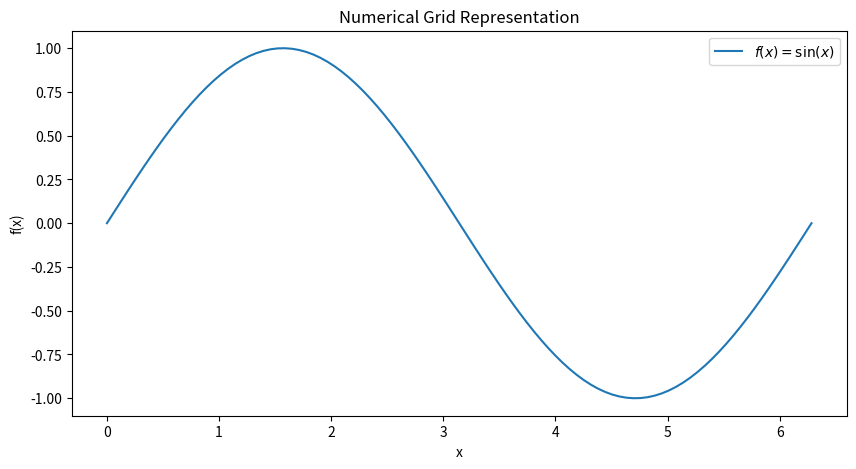
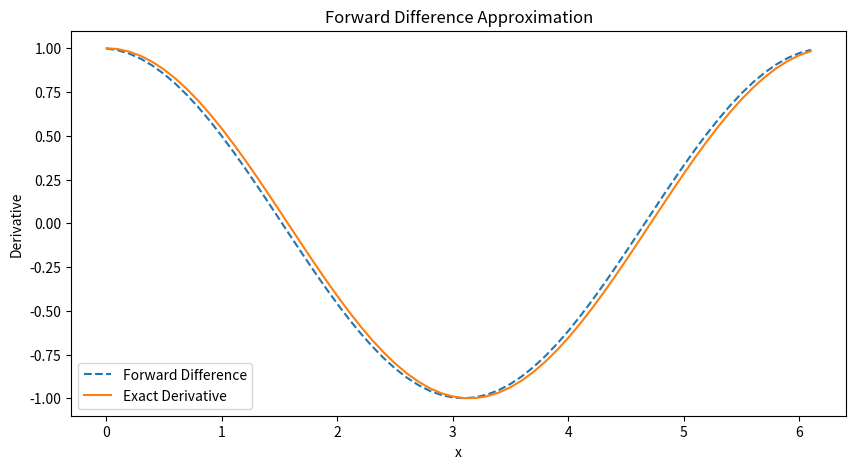
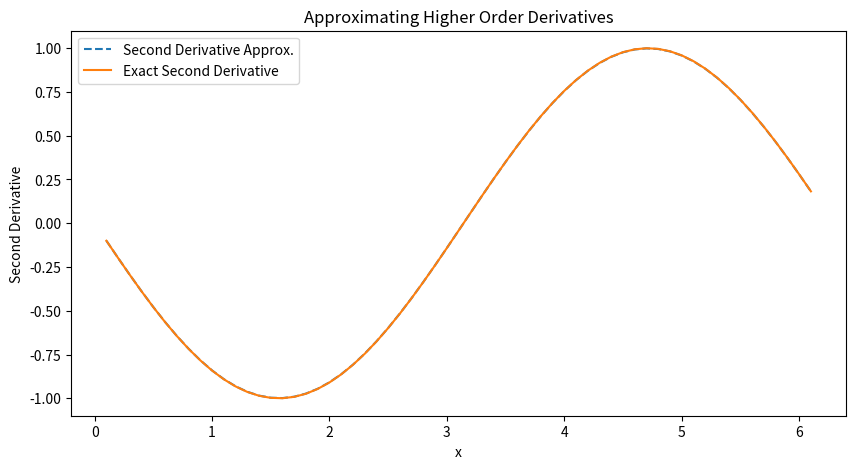
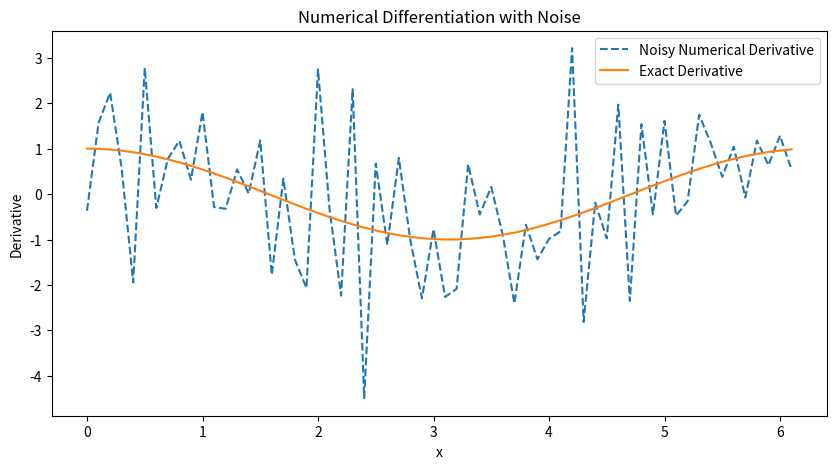

Reproduce these figures in Python, in order.
### Numerical Differentiation Problem Statement - Example Code

import numpy as np
import matplotlib.pyplot as plt

# Define a function
def f(x):
    return np.sin(x)

# Create a numerical grid
x = np.linspace(0, 2*np.pi, 100)
y = f(x)

# Plot function
tl = 'Numerical Grid Representation'
plt.figure(figsize=(10,5))
plt.plot(x, y, label='$f(x) = \sin(x)$')
plt.xlabel('x')
plt.ylabel('f(x)')
plt.title(tl)
plt.legend()
plt.show()

### Finite Difference Approximating Derivatives - Example Code

h = 0.1
x_vals = np.arange(0, 2*np.pi, h)
y_vals = np.sin(x_vals)

# Forward Difference Approximation
forward_diff = np.diff(y_vals) / h
x_diff = x_vals[:-1]

# Exact derivative
exact_derivative = np.cos(x_diff)

plt.figure(figsize=(10,5))
plt.plot(x_diff, forward_diff, '--', label='Forward Difference')
plt.plot(x_diff, exact_derivative, label='Exact Derivative')
plt.xlabel('x')
plt.ylabel('Derivative')
plt.legend()
plt.title('Forward Difference Approximation')
plt.show()

### Approximating Higher Order Derivatives - Example Code

second_derivative = (np.sin(x_vals[:-2]) - 2*np.sin(x_vals[1:-1]) + np.sin(x_vals[2:])) / h**2
x_second_deriv = x_vals[1:-1]

plt.figure(figsize=(10,5))
plt.plot(x_second_deriv, second_derivative, '--', label='Second Derivative Approx.')
plt.plot(x_second_deriv, -np.sin(x_second_deriv), label='Exact Second Derivative')
plt.xlabel('x')
plt.ylabel('Second Derivative')
plt.legend()
plt.title('Approximating Higher Order Derivatives')
plt.show()

### Numerical Differentiation with Noise - Example Code

np.random.seed(0)
y_noisy = np.sin(x_vals) + np.random.normal(0, 0.1, len(x_vals))

# Compute noisy derivative
noisy_derivative = np.diff(y_noisy) / h
x_noisy_diff = x_vals[:-1]

plt.figure(figsize=(10,5))
plt.plot(x_noisy_diff, noisy_derivative, '--', label='Noisy Numerical Derivative')
plt.plot(x_noisy_diff, np.cos(x_noisy_diff), label='Exact Derivative')
plt.xlabel('x')
plt.ylabel('Derivative')
plt.legend()
plt.title('Numerical Differentiation with Noise')
plt.show()